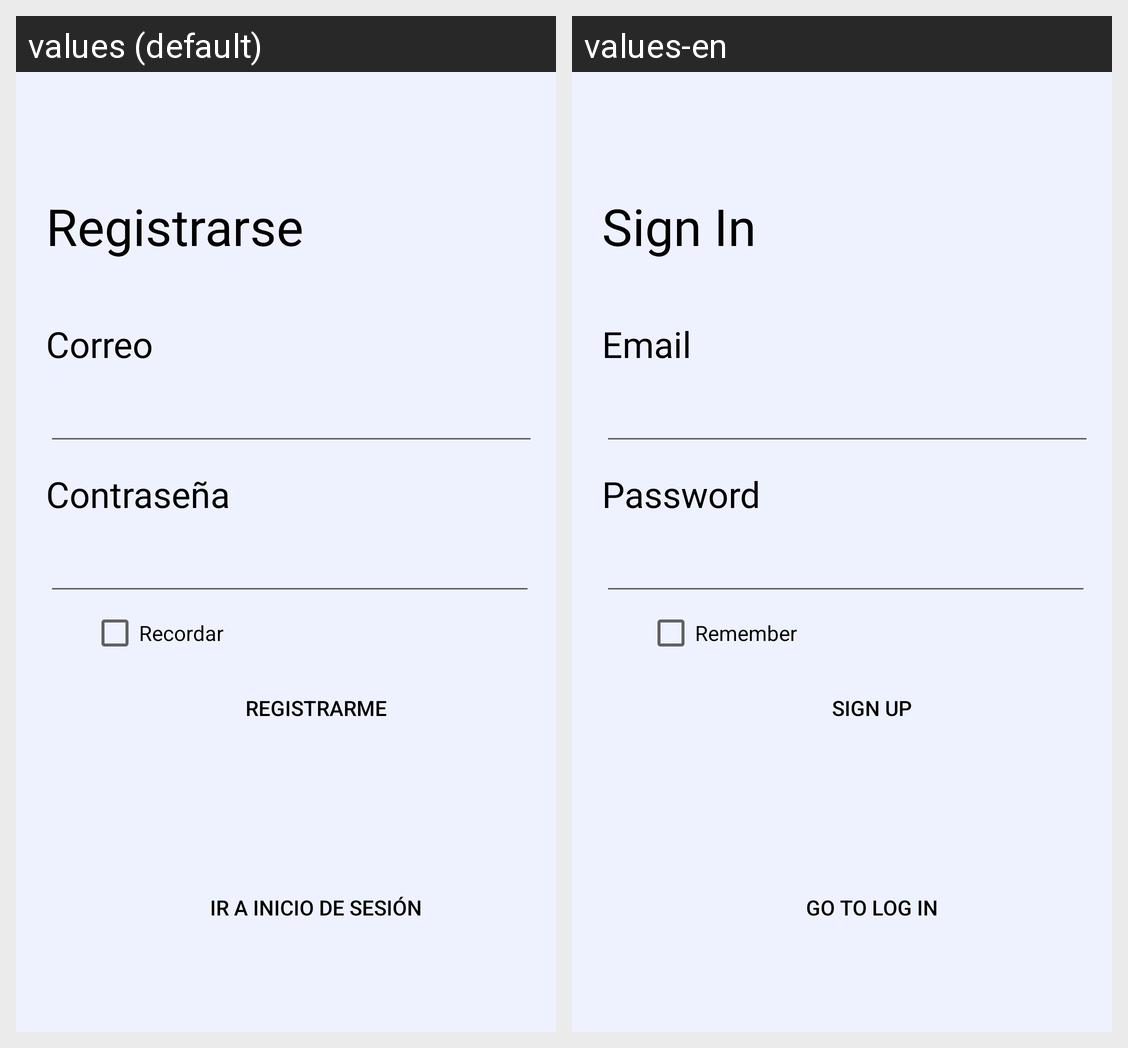

Here is an Android app screen in its default locale and in the app's own translations. Write out the translated-string differences for the strings that appear on this screen.
Android screen res/layout/fragment_register.xml rendered under 2 locales, left to right: values (default), values-en. Device: Nexus 5 (rendered at 1080×1920; each locale shown at half size, 540×960, under a caption strip naming it); theme Theme.PongoElHombro.
Strings drawn on this screen, with the default value and each locale's value (text and hints the layout hard-codes, and strings that could not be matched under every locale, appear in the picture but are not listed):

signin
  values: Registrarse
  values-en: Sign In

email
  values: Correo
  values-en: Email

password
  values: Contraseña
  values-en: Password

remember
  values: Recordar
  values-en: Remember

signup
  values: Registrarme
  values-en: Sign Up

gotologin
  values: Ir a inicio de Sesión
  values-en: Go to Log in
